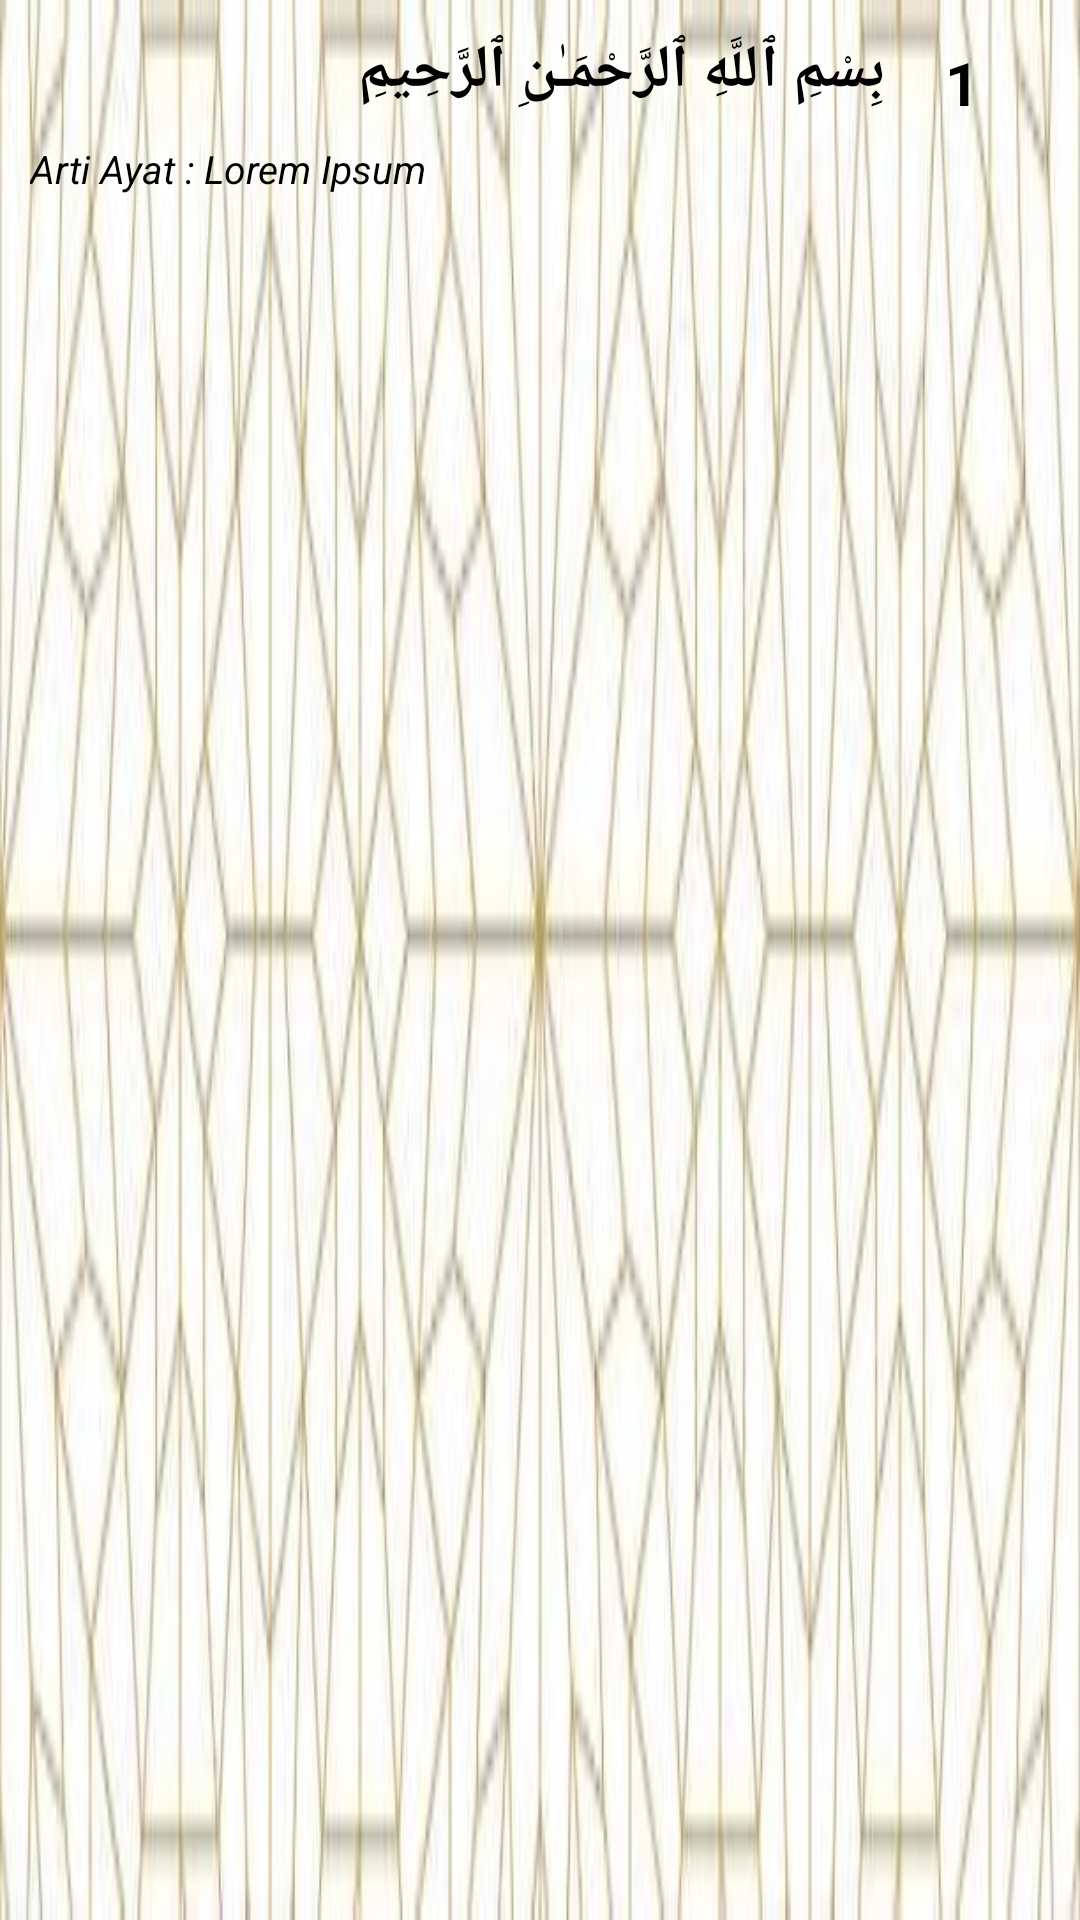

Here is an Android app screen rendered from its layout file. Give the layout XML and the strings, colors and styles it references.
<!-- AndroidManifest.xml: application theme Theme.UASAlQuran -->
<!-- res/layout/ayat.xml -->
<?xml version="1.0" encoding="utf-8"?>
<RelativeLayout
    xmlns:android="http://schemas.android.com/apk/res/android"
    android:layout_width="match_parent"
    android:layout_height="wrap_content"
    android:background="@drawable/enam">

    <LinearLayout
        android:layout_width="match_parent"
        android:layout_height="wrap_content"
        android:orientation="vertical"
        android:padding="10dp"
        android:layout_toStartOf="@+id/rlAyat">

        <TextView
            android:id="@+id/tvAyat"
            android:layout_width="match_parent"
            android:layout_height="wrap_content"
            android:textDirection="anyRtl"
            android:text="@string/bismillah"
            android:textSize="20sp"
            android:textStyle="bold"
            android:textColor="@color/black"
            android:layout_marginBottom="10dp"
            android:layout_gravity="end" />

        <TextView
            android:id="@+id/tvTerjemahanAyat"
            android:layout_width="match_parent"
            android:layout_height="wrap_content"
            android:text="@string/arti"
            android:textColor="@color/black"
            android:textStyle="italic"
            android:textSize="13sp" />

    </LinearLayout>

    <RelativeLayout
        android:id="@+id/rlAyat"
        android:layout_width="35dp"
        android:layout_height="35dp"
        android:layout_alignParentEnd="true"
        android:layout_marginStart="10dp"
        android:layout_marginTop="10dp"
        android:layout_marginEnd="10dp"
        android:layout_marginBottom="10dp">

        <TextView
            android:id="@+id/tvNomorAyat"
            android:layout_width="match_parent"
            android:layout_height="wrap_content"
            android:layout_centerInParent="true"
            android:text="@string/number"
            android:textSize="20sp"
            android:textStyle="bold"
            />

    </RelativeLayout>

</RelativeLayout>
<!-- resources referenced by this layout -->
<resources>
  <color name="black">#FF000000</color>
  <!-- drawable enam: jpg bitmap (drawable-v24, 28569 bytes) -->
  <string name="arti">Arti Ayat : Lorem Ipsum</string>
  <string name="bismillah">بِسْمِ ٱللَّهِ ٱلرَّحْمَـٰنِ ٱلرَّحِيمِ</string>
  <string name="number">1</string>
  <style name="Theme.UASAlQuran" parent="Theme.MaterialComponents.DayNight.NoActionBar">
  
      </style>
</resources>
